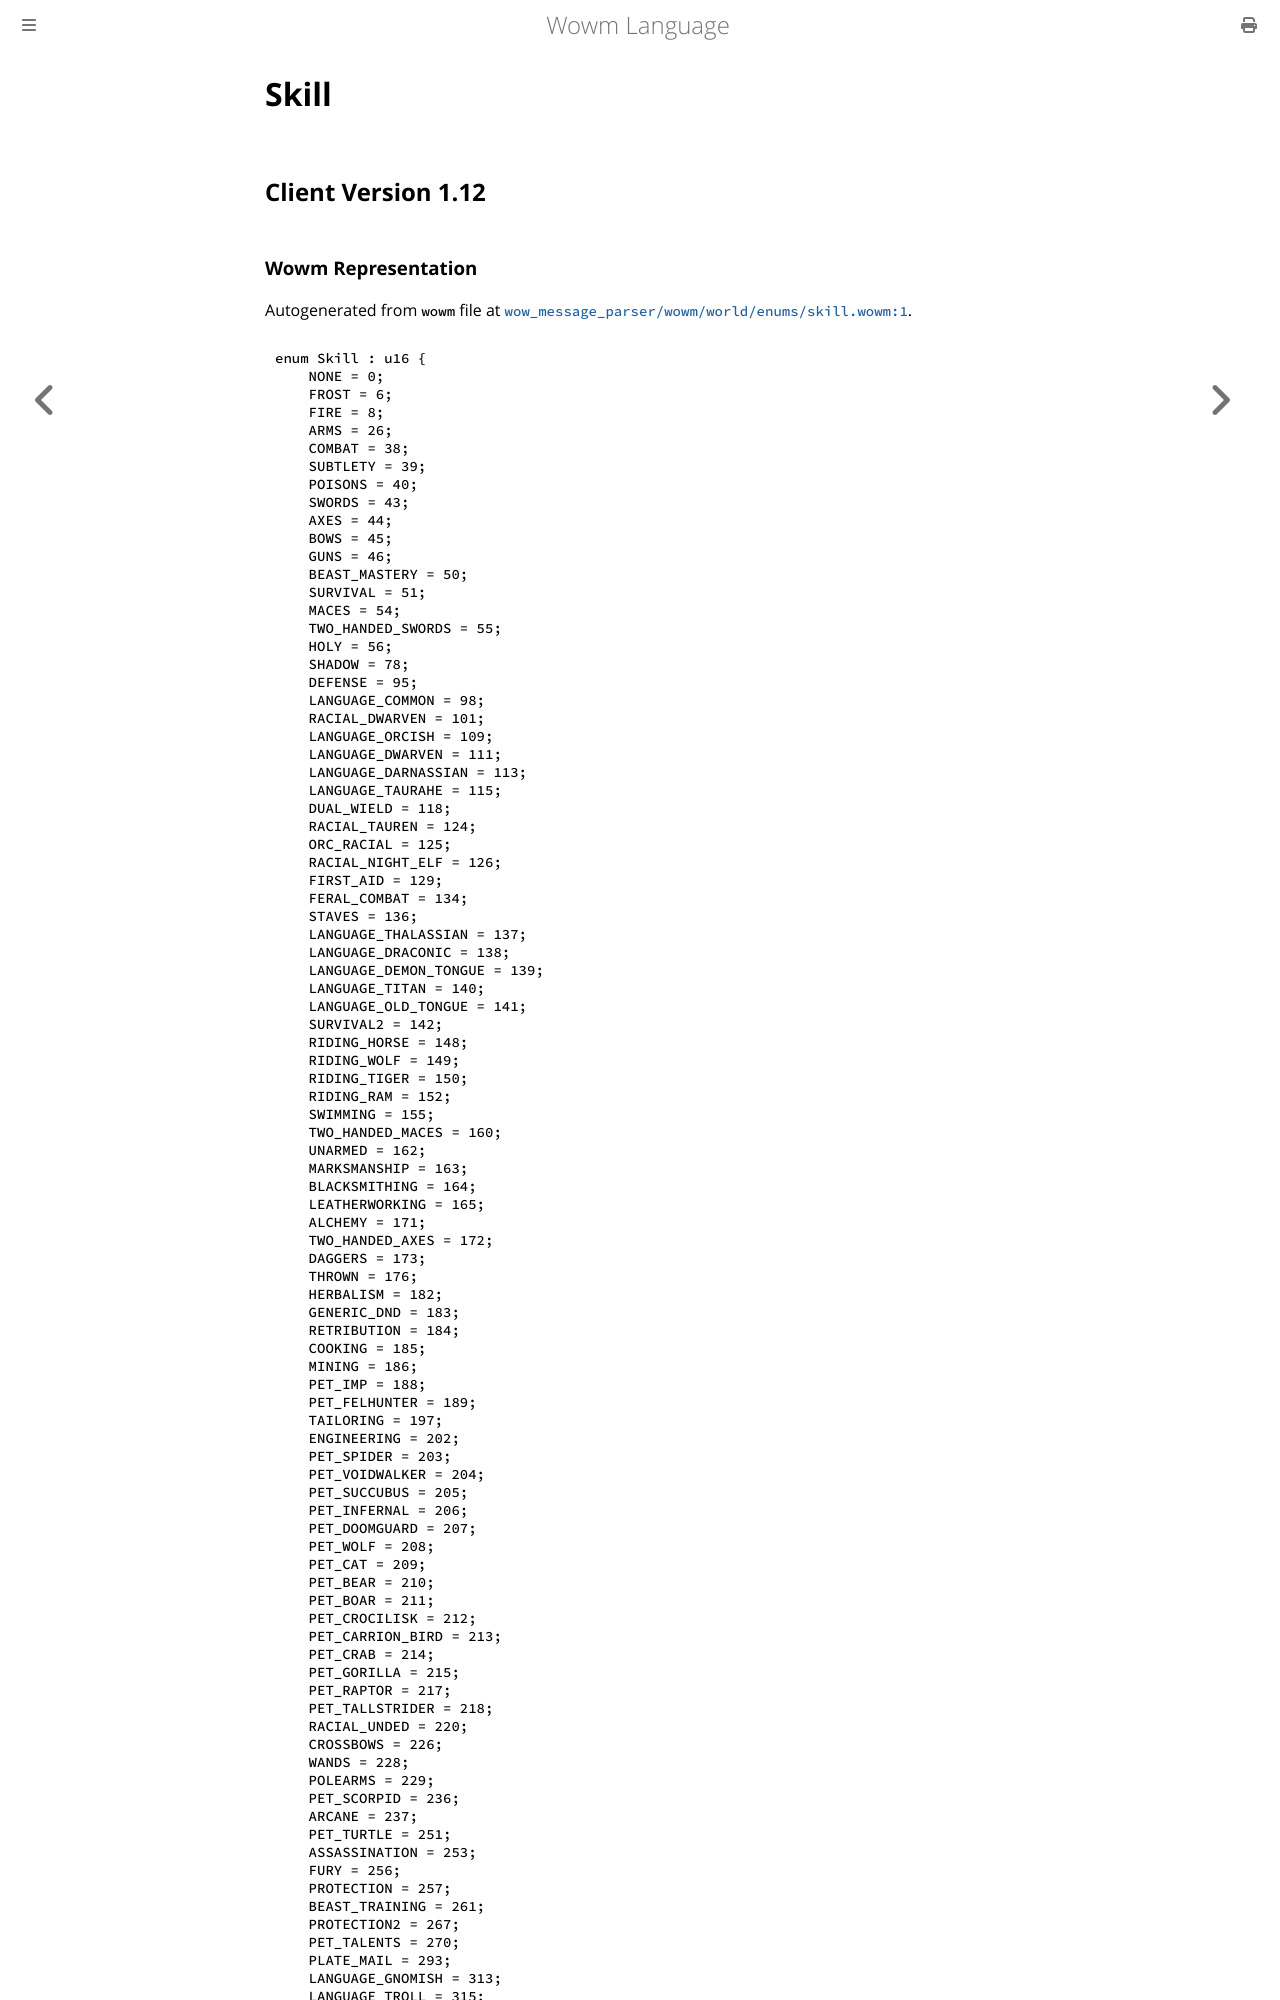

repository: gtker/wow_messages · page: docs/skill.html · generator: mdbook

# Skill

## Client Version 1.12

### Wowm Representation

Autogenerated from `wowm` file at [`wow_message_parser/wowm/world/enums/skill.wowm:1`](https://github.com/gtker/wow_messages/tree/main/wow_message_parser/wowm/world/enums/skill.wowm#L1).
